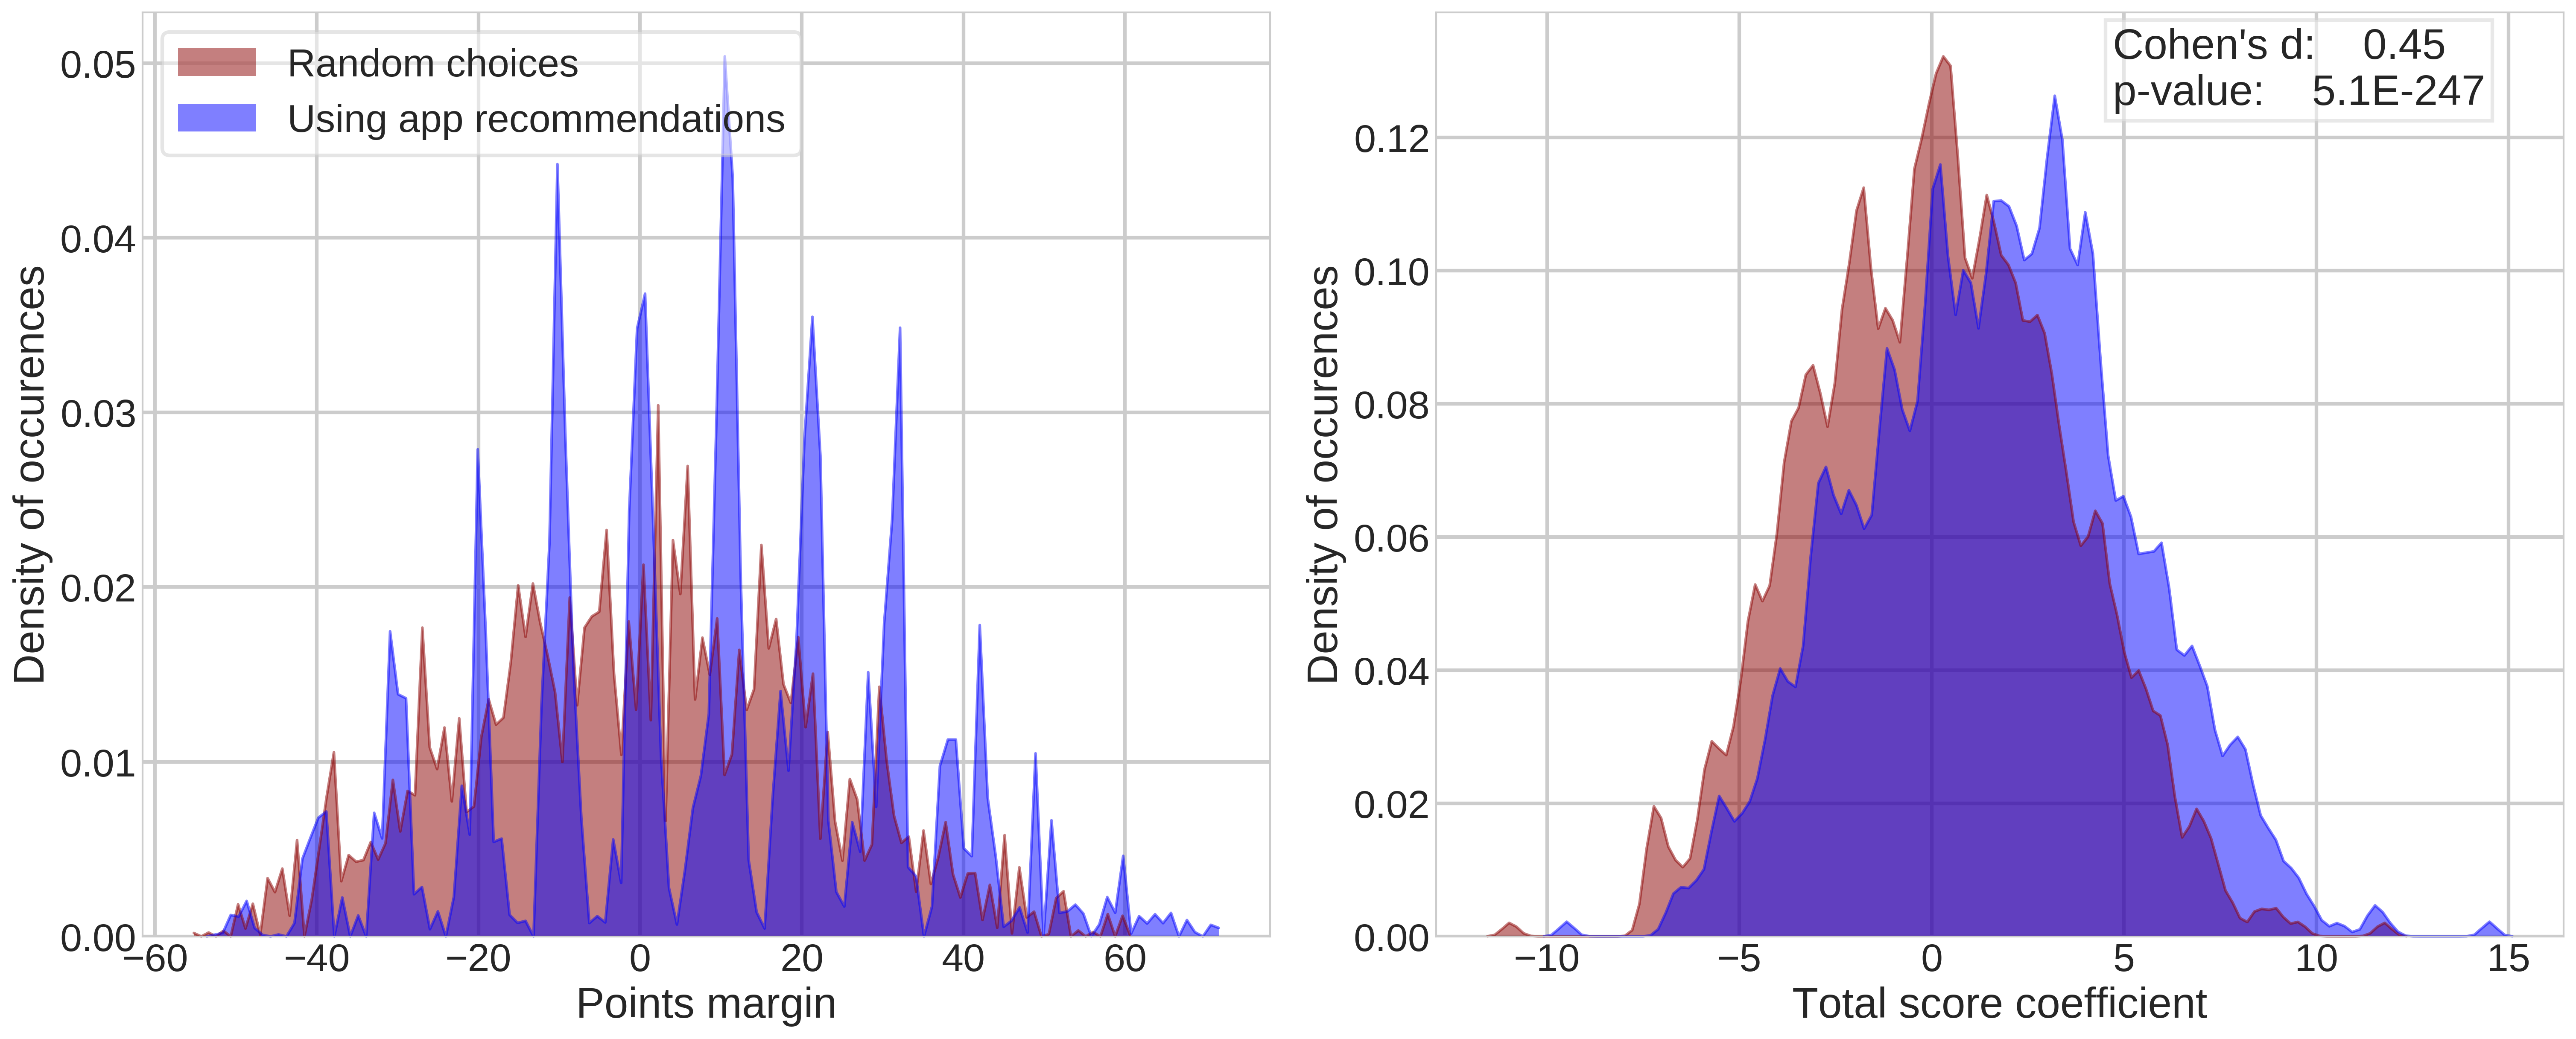

The table this chart was drawn from, first rows:
, round_0, round_1, round_2, round_3, round_4, ranks, score_0, score_1, score_2, score_3, score_4
0, 4.489, 5.496, 5.225, 5.443, 7.905, 8.0, 17.2, 17.0, 15.67, 17.5, 23.0
1, 0.4231, 1.276, 0.8158, 1.606, 1.427, 32.0, 2.6, 13.0, 7.667, 11.5, 11.0
2, -2.276, -1.985, -1.999, -0.7526, -1.002, 9.0, -14.2, -10.25, -10.33, -5.0, -10.0
3, -2.933, -2.317, -2.547, -2.079, -2.229, 28.0, -16.4, -17.5, -17.33, -11.0, -11.0
4, 4.326, 4.878, 5.084, 5.601, 5.58, 14.0, 25.0, 29.5, 30.33, 36.0, 31.0
5, 4.656, 5.872, 6.184, 6.648, 6.024, 25.0, 17.6, 29.25, 38.0, 41.0, 39.0
6, -1.055, -0.2948, -0.8419, -0.6546, -0.365, 29.0, -0.6, 7.25, 0.0, 0.0, 0.0
7, 2.712, 3.52, 3.159, 4.399, 3.562, 36.0, 14.2, 16.75, 12.33, 17.5, 12.0
8, 2.606, 3.003, 2.828, 3.149, 3.148, 31.0, 17.2, 26.25, 24.67, 26.0, 21.0
9, -6.051, -4.74, -4.691, -4.408, -5.565, 49.0, -45.2, -34.0, -32.33, -34.0, -39.0
10, -3.688, -3.44, -3.974, -3.58, -4.419, 92.0, -27.0, -26.25, -28.33, -26.5, -32.0
11, -1.707, -0.549, -0.4709, -0.007481, -0.06474, 10.0, -16.4, -12.0, -12.33, -13.5, -18.0
12, -5.097, -4.249, -4.505, -4.084, -4.611, 34.0, -27.0, -23.25, -24.0, -28.0, -31.0
13, -1.36, -0.986, -1.023, -0.3398, -0.3042, 25.0, -12.0, -7.5, -6.667, -5.0, 0.0
14, 8.913, 9.452, 9.649, 9.978, 10.6, 1.0, 45.2, 48.25, 53.33, 53.5, 54.0
15, -3.4, -2.505, -2.226, -1.991, -2.231, 23.0, -31.6, -24.75, -23.33, -29.5, -29.0
16, 0.3367, 0.6587, 0.4535, 1.03, 0.49, 56.0, 5.4, 4.25, 2.333, 3.0, 6.0
17, -1.36, -1.092, -1.142, 0.4456, 0.6911, 8.0, -12.4, -10.5, -10.67, 0.0, 0.0
18, -2.265, -1.501, -2.074, -1.315, -0.9173, 24.0, -20.2, -15.25, -20.67, -15.5, -11.0
19, -2.016, -1.78, -1.27, -0.4149, -0.09797, 2.0, -8.6, -3.5, 2.333, 14.0, 19.0
20, -3.866, -3.336, -3.271, -2.078, -2.793, 25.0, -26.2, -29.5, -29.33, -23.5, -29.0
21, -4.785, -4.358, -4.74, -3.583, -4.775, 66.0, -25.6, -29.25, -32.33, -26.5, -32.0
22, -6.506, -6.123, -6.119, -5.353, -5.675, 30.0, -35.8, -29.5, -29.33, -27.5, -32.0
23, 1.347, 3.42, 2.893, 3.807, 4.47, 5.0, 12.2, 23.5, 28.33, 39.0, 41.0
24, -7.222, -7.062, -6.527, -5.687, -5.375, 1.0, -54.6, -53.25, -48.33, -42.0, -42.0
25, 2.431, 3.031, 2.849, 3.219, 3.405, 20.0, 9.4, 16.75, 18.33, 17.0, 22.0
26, -1.175, -0.3847, -0.4415, -0.02341, -0.1484, 21.0, -6.0, -2.5, -2.0, 4.0, 9.0
27, -1.157, -0.08438, -0.5736, 0.4798, -0.1722, 23.0, -9.4, -1.75, -9.0, -13.0, -18.0
28, -0.4125, 0.3649, 0.4343, 1.114, 1.628, 1.0, 0.0, 7.75, 10.33, 20.0, 20.0
29, 2.39, 2.714, 2.527, 3.238, 4.248, 8.0, 16.4, 20.0, 13.0, 21.5, 22.0
30, -0.1714, 1.633, 1.539, 1.761, 0.8299, 35.0, 7.8, 16.25, 15.67, 18.5, 16.0
31, -2.294, -1.705, -1.678, -1.262, -1.087, 12.0, -15.4, -5.0, -3.0, 0.0, 5.0
32, -1.559, -0.7047, -1.207, 0.7294, 0.1883, 16.0, -14.8, -10.75, -11.0, -5.5, -10.0
33, -1.467, -0.8623, -0.8326, -0.3588, -0.2191, 28.0, -1.4, -4.0, -7.333, -10.0, -10.0
34, -2.182, -1.704, -2.034, -1.806, -2.274, 69.0, -19.0, -11.0, -18.0, -17.0, -22.0
35, 2.947, 3.831, 3.79, 4.455, 4.178, 22.0, 21.4, 24.0, 26.0, 33.0, 28.0
36, -0.06098, 0.909, 1.019, 1.818, 1.852, 4.0, 6.4, 11.75, 15.33, 16.0, 11.0
37, 6.717, 7.382, 7.483, 8.078, 8.962, 1.0, 30.8, 33.0, 33.0, 33.0, 33.0
38, 5.979, 6.379, 6.41, 6.591, 8.159, 3.0, 43.2, 45.75, 45.0, 43.5, 49.0
39, 2.122, 4.057, 3.83, 4.181, 2.804, 46.0, 2.2, 3.0, 0.0, 0.0, -10.0
40, 1.405, 2.521, 2.539, 2.94, 0.3237, 85.0, 15.6, 27.0, 29.33, 34.0, 18.0
41, -3.586, -3.128, -2.622, -1.804, -2.065, 4.0, -20.0, -14.75, -8.0, -4.5, -5.0
42, 4.091, 4.756, 5.315, 6.684, 6.796, 3.0, 31.8, 32.25, 39.33, 43.0, 48.0
43, -3.773, -2.502, -2.297, -2.047, -2.559, 20.0, -32.2, -29.25, -26.0, -28.5, -29.0
44, 1.013, 2.056, 2.617, 3.124, 3.169, 3.0, 4.4, 6.0, 14.0, 11.0, 11.0
45, 4.898, 5.856, 5.747, 6.688, 5.976, 22.0, 35.0, 35.25, 33.33, 38.0, 38.0
46, 2.988, 4.066, 3.584, 3.932, 3.877, 32.0, 17.6, 27.75, 28.0, 28.0, 28.0
47, -3.731, -3.172, -2.954, -1.987, -2.23, 9.0, -30.6, -26.0, -24.33, -11.5, -12.0
48, -4.219, -3.544, -3.766, -3.306, -2.588, 4.0, -23.0, -12.0, -12.0, -7.5, -2.0
49, -0.5893, 0.2865, -0.543, 0.3156, -0.321, 44.0, 4.2, 6.25, 5.0, 8.0, 6.0
50, 2.937, 3.433, 3.218, 3.862, 3.267, 51.0, 21.8, 24.75, 22.67, 25.0, 28.0
51, 0.6267, 1.316, 1.379, 1.492, 1.394, 12.0, 10.0, 17.5, 16.67, 25.0, 30.0
52, -5.265, -4.551, -4.511, -3.935, -3.964, 6.0, -33.8, -27.0, -31.67, -31.0, -31.0
53, 7.348, 8.688, 8.345, 9.87, 9.278, 17.0, 47.4, 47.0, 41.67, 47.0, 51.0
54, 4.515, 5.498, 5.748, 7.164, 7.025, 4.0, 31.8, 41.75, 40.33, 49.0, 49.0
55, 1.408, 1.979, 2.227, 2.62, 2.29, 26.0, 12.8, 13.75, 21.33, 26.5, 22.0
56, -2.613, -1.361, -1.641, -1.386, -1.416, 18.0, -23.8, -17.0, -16.67, -15.0, -19.0
57, 3.248, 3.91, 3.72, 4.391, 4.298, 25.0, 22.8, 26.0, 27.67, 26.5, 22.0
58, 3.891, 5.499, 5.72, 7.072, 5.738, 18.0, 19.2, 31.25, 35.0, 33.5, 28.0
59, 1.049, 1.692, 2.137, 2.737, 4.142, 1.0, 12.2, 21.0, 29.0, 25.5, 41.0
... 922 more rows
